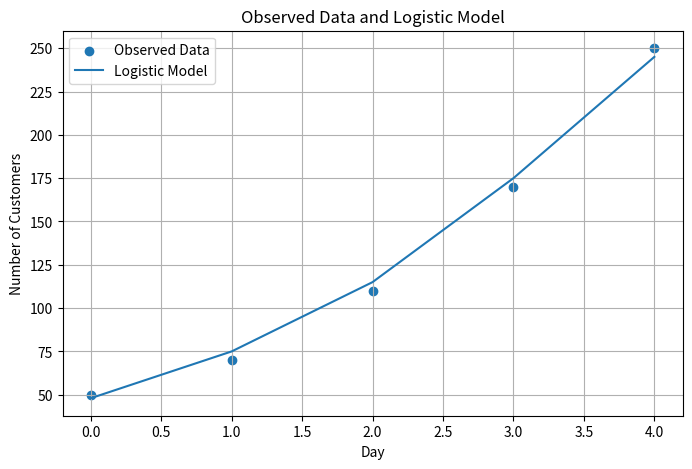

Here is the Python script that generated this plot:
import matplotlib.pyplot as plt
def plot_model(data, predictions):
    """Plot observed data and logistic model predictions."""
    plt.figure(figsize=(8, 5))
    plt.scatter(data["day"], data["customers"], label="Observed Data")
    plt.plot(data["day"], predictions, label="Logistic Model")
    plt.xlabel("Day")
    plt.ylabel("Number of Customers")
    plt.title("Observed Data and Logistic Model")
    plt.legend()
    plt.grid(True)
    plt.savefig( "model_plot.png", dpi=300, bbox_inches="tight" )
    plt.close()

if __name__ == "__main__":
    import pandas as pd
    test_data = pd.DataFrame({
    "day": [0, 1, 2, 3, 4],
    "customers": [50, 70, 110, 170, 250]
    })
    test_predictions = [48, 75, 115, 175, 245]
    plot_model(test_data, test_predictions)
